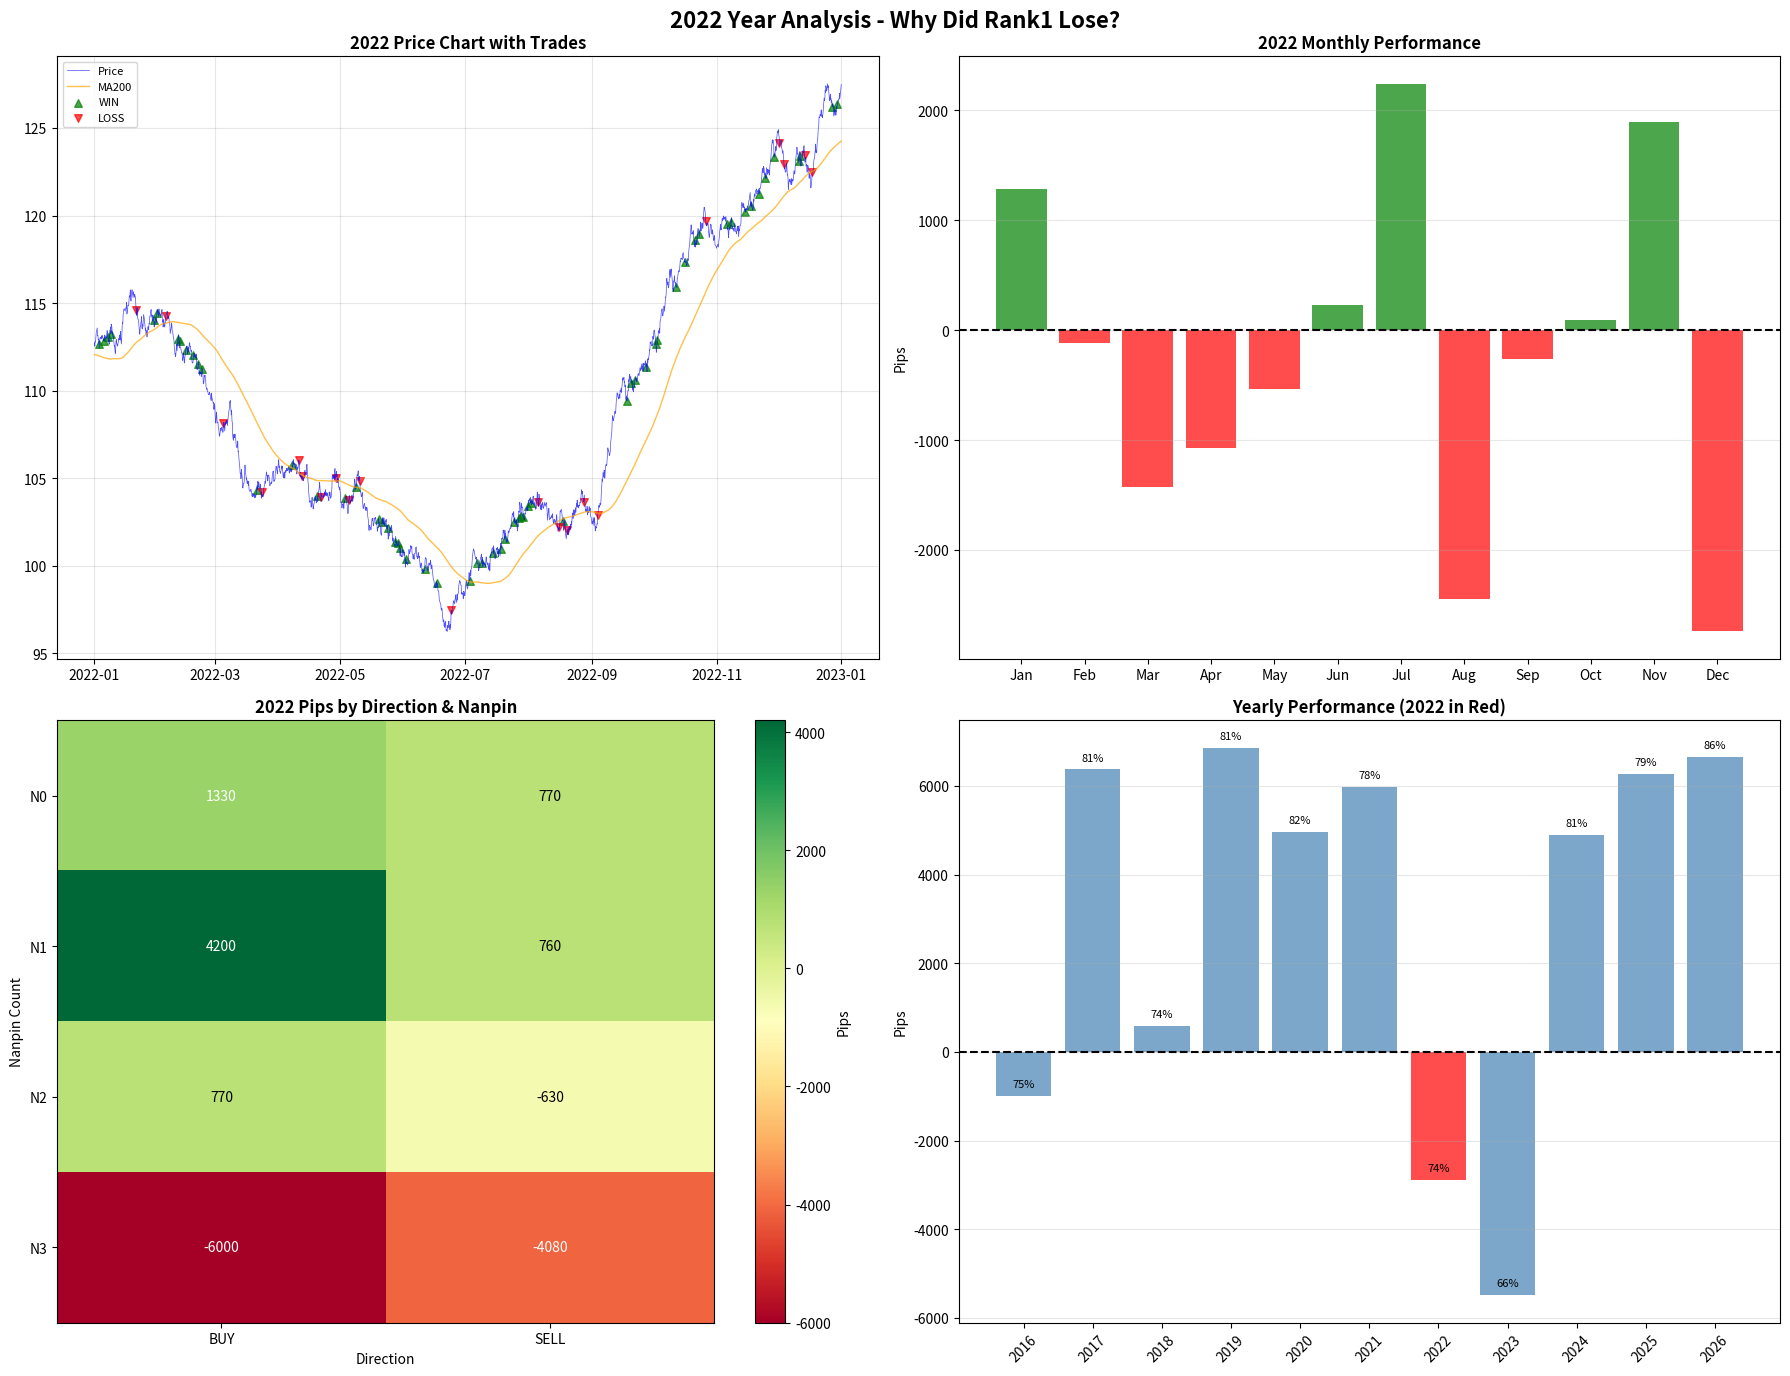

Reproduce this figure in Python. (Note: this script raises an exception after producing the figure.)
"""
2022年の負け原因を分析
"""

import pandas as pd
import numpy as np
from datetime import datetime
import matplotlib
matplotlib.use('Agg')
import matplotlib.pyplot as plt
import matplotlib.dates as mdates
import warnings
warnings.filterwarnings('ignore')

plt.rcParams['axes.unicode_minus'] = False


class Analyzer2022:
    def __init__(self):
        self.df = None
        self.trades = None

    def generate_10year_data(self):
        """10年分のデータを生成（同じシード）"""
        print("データ生成中...")
        np.random.seed(42)

        days = 365 * 10
        n_bars = days * 6
        dates = pd.date_range(end=datetime.now(), periods=n_bars, freq='4h')

        base_price = 110.0
        long_trend = np.linspace(0, 40, n_bars)
        mid_cycle = np.sin(np.linspace(0, 20*np.pi, n_bars)) * 8
        noise = np.cumsum(np.random.normal(0, 0.002 * base_price, n_bars))
        noise = noise - np.linspace(noise[0], noise[-1], n_bars)

        prices = base_price + long_trend + mid_cycle + noise

        df = pd.DataFrame(index=dates)
        df['close'] = prices
        df['high'] = df['close'] + np.abs(np.random.normal(0, 0.15, n_bars))
        df['low'] = df['close'] - np.abs(np.random.normal(0, 0.15, n_bars))
        df['open'] = df['close'].shift(1).fillna(df['close'].iloc[0])
        df['high'] = df[['high', 'open', 'close']].max(axis=1)
        df['low'] = df[['low', 'open', 'close']].min(axis=1)

        for period in [20, 50, 100, 200]:
            df[f'ma_{period}'] = df['close'].rolling(window=period).mean()

        self.df = df
        return df

    def calculate_fibonacci(self, idx, lookback=50):
        if idx < lookback:
            return None, None, 0

        window = self.df.iloc[idx-lookback:idx]
        high = window['high'].max()
        low = window['low'].min()
        high_idx = window['high'].idxmax()
        low_idx = window['low'].idxmin()

        range_val = high - low
        if range_val < 0.3:
            return None, None, 0

        if high_idx > low_idx:
            trend = 1
            fibo_382 = high - range_val * 0.382
            fibo_618 = high - range_val * 0.618
        else:
            trend = -1
            fibo_382 = low + range_val * 0.382
            fibo_618 = low + range_val * 0.618

        return fibo_382, fibo_618, trend

    def run_backtest_with_details(self, tp_pips=70, sl_pips=80, nanpin_interval=20, tolerance_pips=35):
        """詳細情報付きバックテスト"""
        if self.df is None:
            self.generate_10year_data()

        print(f"バックテスト実行中... TP={tp_pips}, SL={sl_pips}")

        pip_value = 0.01
        lot_ratios = [1, 3, 3, 5]
        max_nanpin = 3
        lookback = 50

        trades = []
        in_trade = False
        last_exit_idx = 0

        for idx in range(lookback + 200, len(self.df) - 500):
            if in_trade and idx < last_exit_idx:
                continue
            in_trade = False

            fibo_382, fibo_618, trend = self.calculate_fibonacci(idx, lookback)
            if trend == 0:
                continue

            close = self.df['close'].iloc[idx]
            tolerance = tolerance_pips * pip_value

            fibo_hit = None
            if abs(close - fibo_382) < tolerance:
                fibo_hit = "38.2%"
            elif abs(close - fibo_618) < tolerance:
                fibo_hit = "61.8%"
            if fibo_hit is None:
                continue

            ma_hit = None
            for period in [20, 50, 100]:
                ma_val = self.df[f'ma_{period}'].iloc[idx]
                if pd.notna(ma_val) and abs(close - ma_val) < tolerance:
                    ma_hit = period
                    break
            if ma_hit is None:
                continue

            trend_ma = self.df['ma_200'].iloc[idx]
            if pd.notna(trend_ma):
                if trend == 1 and close < trend_ma:
                    continue
                if trend == -1 and close > trend_ma:
                    continue

            direction = 'BUY' if trend == 1 else 'SELL'
            entries = [{'price': close, 'lot': lot_ratios[0], 'time': self.df.index[idx]}]
            last_entry_price = close
            nanpin_count = 0
            entry_price = close

            for i in range(idx + 1, min(idx + 1000, len(self.df))):
                current_high = self.df['high'].iloc[i]
                current_low = self.df['low'].iloc[i]
                current_close = self.df['close'].iloc[i]

                total_lot = sum(e['lot'] for e in entries)
                avg_price = sum(e['price'] * e['lot'] for e in entries) / total_lot

                tp_dist = tp_pips * pip_value
                sl_dist = sl_pips * pip_value

                if direction == 'BUY':
                    tp_price = avg_price + tp_dist
                    sl_price = avg_price - sl_dist
                else:
                    tp_price = avg_price - tp_dist
                    sl_price = avg_price + sl_dist

                result = None
                if direction == 'BUY':
                    if current_high >= tp_price:
                        pips = tp_pips
                        result = 'WIN'
                    elif current_low <= sl_price:
                        pips = -sl_pips
                        result = 'LOSS'
                else:
                    if current_low <= tp_price:
                        pips = tp_pips
                        result = 'WIN'
                    elif current_high >= sl_price:
                        pips = -sl_pips
                        result = 'LOSS'

                if result:
                    weighted_pips = pips * total_lot

                    # 価格の動きを計算
                    if direction == 'BUY':
                        max_favorable = (self.df.loc[entries[0]['time']:self.df.index[i], 'high'].max() - entry_price) / pip_value
                        max_adverse = (entry_price - self.df.loc[entries[0]['time']:self.df.index[i], 'low'].min()) / pip_value
                    else:
                        max_favorable = (entry_price - self.df.loc[entries[0]['time']:self.df.index[i], 'low'].min()) / pip_value
                        max_adverse = (self.df.loc[entries[0]['time']:self.df.index[i], 'high'].max() - entry_price) / pip_value

                    trades.append({
                        'entry_time': entries[0]['time'],
                        'exit_time': self.df.index[i],
                        'direction': direction,
                        'entry_price': entry_price,
                        'avg_price': avg_price,
                        'exit_price': tp_price if result == 'WIN' else sl_price,
                        'pips': pips,
                        'weighted_pips': weighted_pips,
                        'result': result,
                        'nanpin_count': nanpin_count,
                        'total_lots': total_lot,
                        'fibo_level': fibo_hit,
                        'ma_period': ma_hit,
                        'max_favorable_excursion': max_favorable,
                        'max_adverse_excursion': max_adverse,
                        'holding_bars': i - idx
                    })
                    last_exit_idx = i
                    in_trade = True
                    break

                if nanpin_count < max_nanpin:
                    nanpin_dist = nanpin_interval * pip_value
                    if direction == 'BUY':
                        distance = last_entry_price - current_close
                    else:
                        distance = current_close - last_entry_price

                    if distance >= nanpin_dist:
                        nanpin_count += 1
                        lot = lot_ratios[min(nanpin_count, len(lot_ratios)-1)]
                        entries.append({'price': current_close, 'lot': lot, 'time': self.df.index[i]})
                        last_entry_price = current_close

        self.trades = pd.DataFrame(trades)
        self.trades['year'] = pd.to_datetime(self.trades['entry_time']).dt.year
        self.trades['month'] = pd.to_datetime(self.trades['entry_time']).dt.month
        print(f"トレード数: {len(self.trades)}")
        return self.trades

    def analyze_2022(self):
        """2022年を詳細分析"""
        trades_2022 = self.trades[self.trades['year'] == 2022].copy()
        trades_other = self.trades[self.trades['year'] != 2022].copy()

        print("\n" + "="*70)
        print("  2022年 vs 他の年 比較分析")
        print("="*70)

        # 基本統計
        print("\n【基本統計】")
        print(f"{'指標':<25} {'2022年':<20} {'他の年平均':<20}")
        print("-"*70)

        stats_2022 = {
            'trades': len(trades_2022),
            'win_rate': (trades_2022['result'] == 'WIN').mean() * 100,
            'total_pips': trades_2022['weighted_pips'].sum(),
            'avg_pips': trades_2022['weighted_pips'].mean(),
            'nanpin_avg': trades_2022['nanpin_count'].mean(),
        }

        other_years = trades_other['year'].unique()
        stats_other = {
            'trades': len(trades_other) / len(other_years),
            'win_rate': (trades_other['result'] == 'WIN').mean() * 100,
            'total_pips': trades_other.groupby('year')['weighted_pips'].sum().mean(),
            'avg_pips': trades_other['weighted_pips'].mean(),
            'nanpin_avg': trades_other['nanpin_count'].mean(),
        }

        print(f"{'トレード数':<25} {stats_2022['trades']:<20} {stats_other['trades']:<20.1f}")
        print(f"{'勝率 (%)':<25} {stats_2022['win_rate']:<20.2f} {stats_other['win_rate']:<20.2f}")
        print(f"{'合計損益 (pips)':<25} {stats_2022['total_pips']:<20.1f} {stats_other['total_pips']:<20.1f}")
        print(f"{'平均損益 (pips)':<25} {stats_2022['avg_pips']:<20.2f} {stats_other['avg_pips']:<20.2f}")
        print(f"{'平均ナンピン回数':<25} {stats_2022['nanpin_avg']:<20.2f} {stats_other['nanpin_avg']:<20.2f}")

        # 方向別分析
        print("\n【方向別分析 - 2022年】")
        for direction in ['BUY', 'SELL']:
            dir_trades = trades_2022[trades_2022['direction'] == direction]
            if len(dir_trades) > 0:
                win_rate = (dir_trades['result'] == 'WIN').mean() * 100
                total_pips = dir_trades['weighted_pips'].sum()
                print(f"  {direction}: {len(dir_trades)}トレード, 勝率{win_rate:.1f}%, 損益{total_pips:.0f}pips")

        print("\n【方向別分析 - 他の年】")
        for direction in ['BUY', 'SELL']:
            dir_trades = trades_other[trades_other['direction'] == direction]
            if len(dir_trades) > 0:
                win_rate = (dir_trades['result'] == 'WIN').mean() * 100
                total_pips = dir_trades['weighted_pips'].sum()
                print(f"  {direction}: {len(dir_trades)}トレード, 勝率{win_rate:.1f}%, 損益{total_pips:.0f}pips")

        # ナンピン回数別分析
        print("\n【ナンピン回数別 - 2022年】")
        for n in range(4):
            n_trades = trades_2022[trades_2022['nanpin_count'] == n]
            if len(n_trades) > 0:
                win_rate = (n_trades['result'] == 'WIN').mean() * 100
                total_pips = n_trades['weighted_pips'].sum()
                print(f"  N{n}: {len(n_trades)}トレード, 勝率{win_rate:.1f}%, 損益{total_pips:.0f}pips")

        print("\n【ナンピン回数別 - 他の年】")
        for n in range(4):
            n_trades = trades_other[trades_other['nanpin_count'] == n]
            if len(n_trades) > 0:
                win_rate = (n_trades['result'] == 'WIN').mean() * 100
                total_pips = n_trades['weighted_pips'].sum()
                print(f"  N{n}: {len(n_trades)}トレード, 勝率{win_rate:.1f}%, 損益{total_pips:.0f}pips")

        # 2022年の価格変動を分析
        print("\n【2022年の価格変動】")
        df_2022 = self.df[self.df.index.year == 2022]
        price_range = df_2022['high'].max() - df_2022['low'].min()
        volatility = df_2022['close'].pct_change().std() * 100
        trend = df_2022['close'].iloc[-1] - df_2022['close'].iloc[0]

        df_other = self.df[self.df.index.year != 2022]
        other_volatility = df_other['close'].pct_change().std() * 100

        print(f"  価格レンジ: {df_2022['low'].min():.2f} ~ {df_2022['high'].max():.2f} ({price_range:.2f}円)")
        print(f"  年間トレンド: {trend:+.2f}円")
        print(f"  ボラティリティ: {volatility:.4f}% (他の年平均: {other_volatility:.4f}%)")

        # 月別分析
        print("\n【2022年 月別パフォーマンス】")
        monthly = trades_2022.groupby('month').agg({
            'weighted_pips': ['sum', 'count'],
            'result': lambda x: (x == 'WIN').mean() * 100,
            'nanpin_count': 'mean'
        }).round(2)
        monthly.columns = ['損益', 'トレード数', '勝率', '平均ナンピン']
        print(monthly.to_string())

        # 大負けトレード分析
        print("\n【2022年 大負けトレード TOP5】")
        big_losses = trades_2022.nsmallest(5, 'weighted_pips')
        for i, (_, trade) in enumerate(big_losses.iterrows(), 1):
            print(f"  {i}. {trade['entry_time'].strftime('%Y-%m-%d')} {trade['direction']} "
                  f"損益:{trade['weighted_pips']:.0f}pips ナンピン:{trade['nanpin_count']}回 "
                  f"Fibo:{trade['fibo_level']} MA:{trade['ma_period']}")

        return trades_2022, stats_2022

    def visualize_2022_analysis(self, save_path):
        """2022年分析のビジュアル化"""
        trades_2022 = self.trades[self.trades['year'] == 2022]
        df_2022 = self.df[self.df.index.year == 2022]

        fig = plt.figure(figsize=(18, 14))
        fig.suptitle('2022 Year Analysis - Why Did Rank1 Lose?', fontsize=16, fontweight='bold')

        # 1. 2022年の価格チャートとトレード
        ax1 = fig.add_subplot(2, 2, 1)
        ax1.plot(df_2022.index, df_2022['close'], 'b-', linewidth=0.5, alpha=0.7, label='Price')
        ax1.plot(df_2022.index, df_2022['ma_200'], 'orange', linewidth=1, alpha=0.7, label='MA200')

        # トレードをプロット
        wins = trades_2022[trades_2022['result'] == 'WIN']
        losses = trades_2022[trades_2022['result'] == 'LOSS']
        ax1.scatter(wins['entry_time'], wins['entry_price'], color='green', marker='^', s=30, label='WIN', alpha=0.7)
        ax1.scatter(losses['entry_time'], losses['entry_price'], color='red', marker='v', s=30, label='LOSS', alpha=0.7)

        ax1.set_title('2022 Price Chart with Trades', fontsize=12, fontweight='bold')
        ax1.legend(loc='upper left', fontsize=8)
        ax1.grid(True, alpha=0.3)
        ax1.xaxis.set_major_formatter(mdates.DateFormatter('%Y-%m'))

        # 2. 月別パフォーマンス
        ax2 = fig.add_subplot(2, 2, 2)
        monthly = trades_2022.groupby('month')['weighted_pips'].sum()
        colors = ['green' if v > 0 else 'red' for v in monthly.values]
        ax2.bar(monthly.index, monthly.values, color=colors, alpha=0.7)
        ax2.axhline(y=0, color='black', linestyle='--')
        ax2.set_xticks(range(1, 13))
        ax2.set_xticklabels(['Jan', 'Feb', 'Mar', 'Apr', 'May', 'Jun',
                            'Jul', 'Aug', 'Sep', 'Oct', 'Nov', 'Dec'])
        ax2.set_title('2022 Monthly Performance', fontsize=12, fontweight='bold')
        ax2.set_ylabel('Pips')
        ax2.grid(True, alpha=0.3, axis='y')

        # 3. 方向別・ナンピン別の負け分析
        ax3 = fig.add_subplot(2, 2, 3)

        # ナンピン回数 x 方向 のヒートマップ
        pivot = trades_2022.pivot_table(
            values='weighted_pips',
            index='nanpin_count',
            columns='direction',
            aggfunc='sum',
            fill_value=0
        )
        im = ax3.imshow(pivot.values, cmap='RdYlGn', aspect='auto')
        ax3.set_xticks(range(len(pivot.columns)))
        ax3.set_yticks(range(len(pivot.index)))
        ax3.set_xticklabels(pivot.columns)
        ax3.set_yticklabels([f'N{i}' for i in pivot.index])
        ax3.set_xlabel('Direction')
        ax3.set_ylabel('Nanpin Count')
        ax3.set_title('2022 Pips by Direction & Nanpin', fontsize=12, fontweight='bold')
        plt.colorbar(im, ax=ax3, label='Pips')

        # 値を表示
        for i in range(len(pivot.index)):
            for j in range(len(pivot.columns)):
                val = pivot.values[i, j]
                color = 'white' if abs(val) > 1000 else 'black'
                ax3.text(j, i, f'{val:.0f}', ha='center', va='center', color=color, fontsize=10)

        # 4. 年別比較（2022 vs 他の年）
        ax4 = fig.add_subplot(2, 2, 4)

        yearly = self.trades.groupby('year').agg({
            'weighted_pips': 'sum',
            'result': lambda x: (x == 'WIN').mean() * 100,
            'nanpin_count': 'mean'
        })

        x = range(len(yearly))
        colors = ['red' if y == 2022 else 'steelblue' for y in yearly.index]
        bars = ax4.bar(x, yearly['weighted_pips'], color=colors, alpha=0.7)
        ax4.set_xticks(x)
        ax4.set_xticklabels(yearly.index, rotation=45)
        ax4.axhline(y=0, color='black', linestyle='--')
        ax4.set_title('Yearly Performance (2022 in Red)', fontsize=12, fontweight='bold')
        ax4.set_ylabel('Pips')
        ax4.grid(True, alpha=0.3, axis='y')

        # 勝率を表示
        for bar, (year, row) in zip(bars, yearly.iterrows()):
            ax4.text(bar.get_x() + bar.get_width()/2, bar.get_height() + 200,
                    f'{row["result"]:.0f}%', ha='center', fontsize=8)

        plt.tight_layout()
        plt.savefig(save_path, dpi=150, bbox_inches='tight')
        plt.close()
        print(f"\n分析グラフを保存しました: {save_path}")


def main():
    print("="*70)
    print("  2022年 負け原因分析")
    print("  Rank1: TP70 / SL80 / Nanpin20 / Tolerance35")
    print("="*70)

    analyzer = Analyzer2022()
    analyzer.generate_10year_data()
    analyzer.run_backtest_with_details(tp_pips=70, sl_pips=80, nanpin_interval=20, tolerance_pips=35)
    analyzer.analyze_2022()
    analyzer.visualize_2022_analysis('/Users/<user>/ドル円/analysis_2022.png')

    print("\n完了!")


if __name__ == "__main__":
    main()
